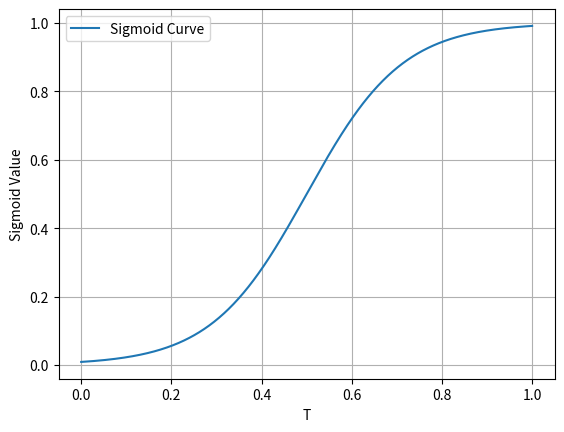

Python code for this plot:
import numpy as np
import matplotlib.pyplot as plt


Y = np.zeros((1001, 14))
T = np.linspace(0, 1, len(Y))
sigmoid = 0.5 * (np.tanh(1.5 * np.pi * (T - 0.5)) + 1.0)  # 双曲正切函数 sigmoid=0.5*(tanh(pi*(t-0.5)+1.0)
radius = 0.5
print(T)
print(type(sigmoid))
plt.plot(T, sigmoid, label="Sigmoid Curve")
plt.xlabel("T")
plt.ylabel("Sigmoid Value")
plt.legend()
plt.grid()
plt.show()